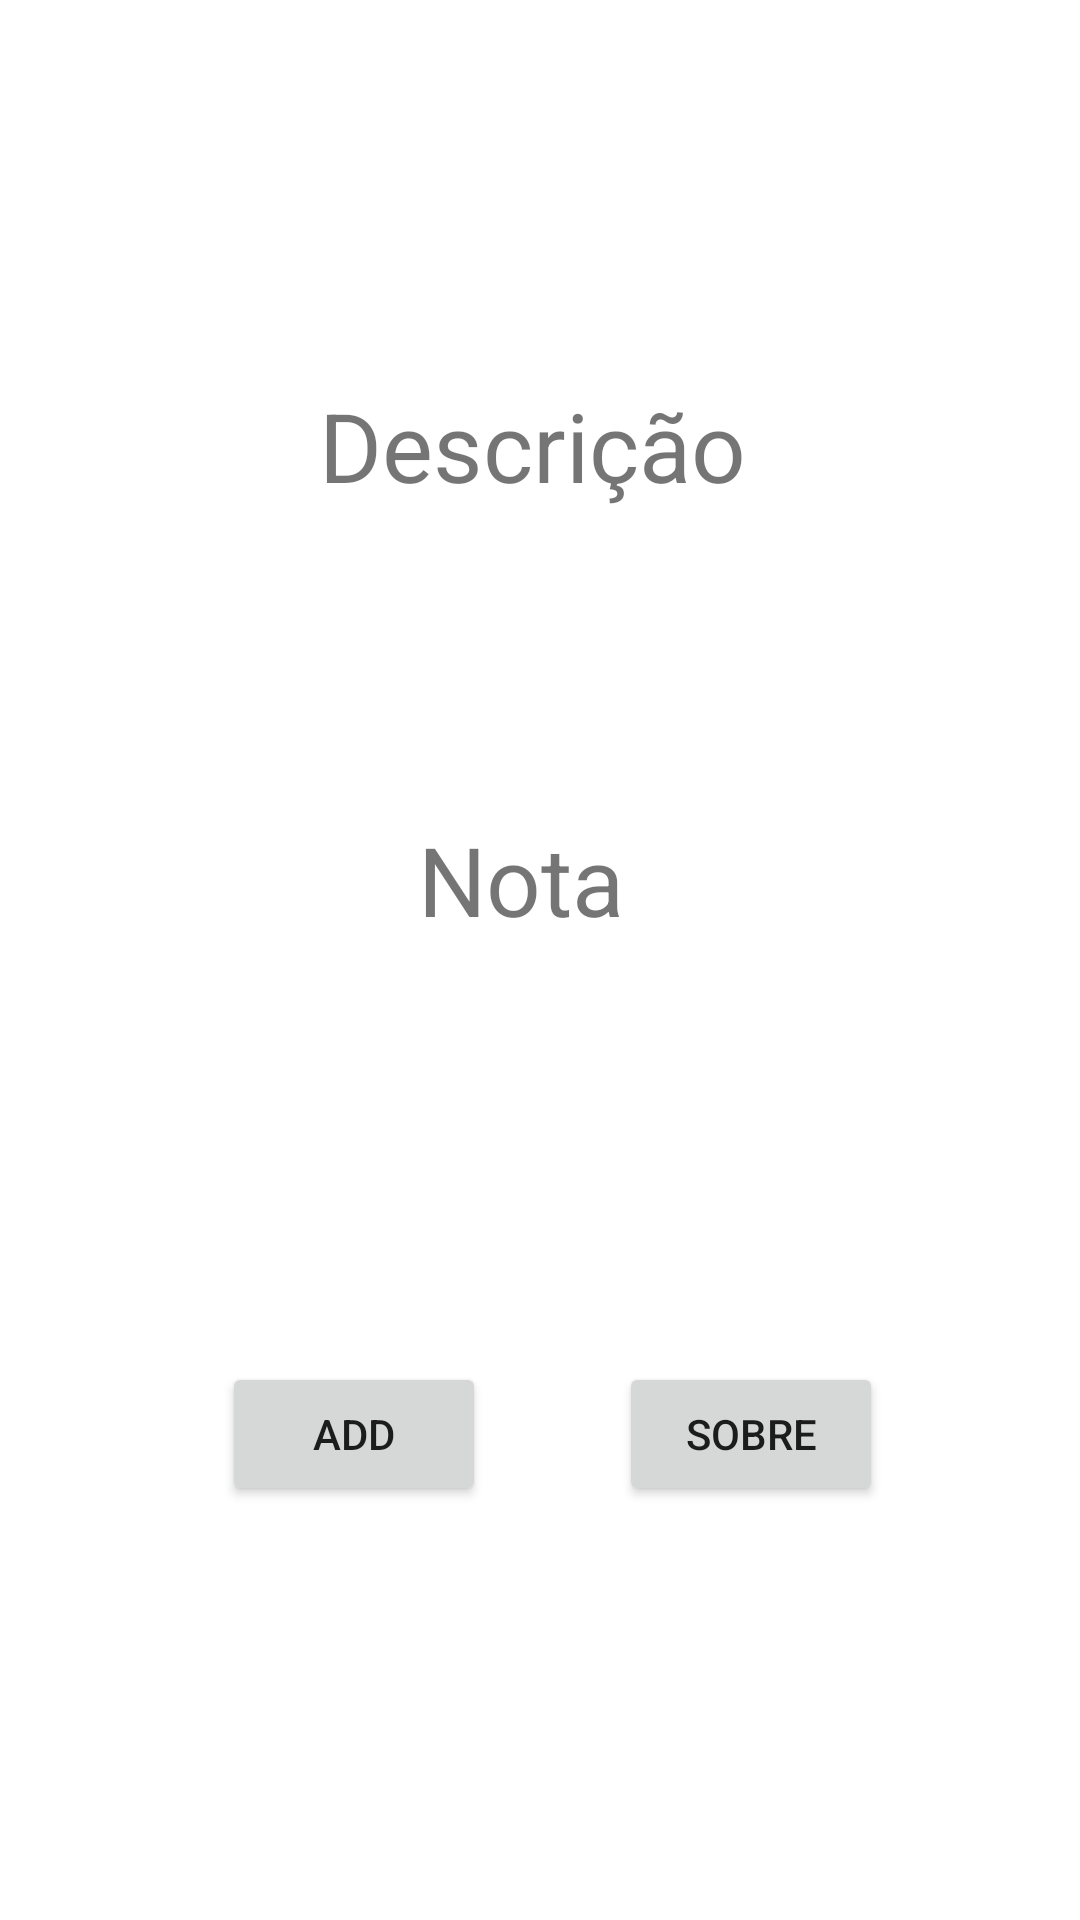

This screen was rendered from an Android layout file. Write that file and the resources it references.
<!-- AndroidManifest.xml: application theme Theme.Planos -->
<!-- res/layout/activity_main.xml -->
<?xml version="1.0" encoding="utf-8"?>
<androidx.constraintlayout.widget.ConstraintLayout xmlns:android="http://schemas.android.com/apk/res/android"
    xmlns:app="http://schemas.android.com/apk/res-auto"
    xmlns:tools="http://schemas.android.com/tools"
    android:layout_width="match_parent"
    android:layout_height="match_parent"
    tools:context=".MainActivity">

    <TextView
        android:id="@+id/tvMainDescricao"
        android:layout_width="wrap_content"
        android:layout_height="wrap_content"
        android:text="Descrição"
        android:textSize="32sp"
        app:layout_constraintBottom_toBottomOf="parent"
        app:layout_constraintHorizontal_bias="0.489"
        app:layout_constraintLeft_toLeftOf="parent"
        app:layout_constraintRight_toRightOf="parent"
        app:layout_constraintTop_toTopOf="parent"
        app:layout_constraintVertical_bias="0.213"/>


    <TextView
        android:id="@+id/tvMainNota"
        android:layout_width="wrap_content"
        android:layout_height="wrap_content"
        android:text="Nota"
        android:textSize="32sp"
        app:layout_constraintBottom_toBottomOf="parent"
        app:layout_constraintEnd_toEndOf="parent"
        app:layout_constraintHorizontal_bias="0.478"
        app:layout_constraintStart_toStartOf="parent"
        app:layout_constraintTop_toBottomOf="@+id/tvMainDescricao"
        app:layout_constraintVertical_bias="0.238"/>

    <Button
        android:id="@+id/btMainAdd"
        android:layout_width="wrap_content"
        android:layout_height="wrap_content"
        android:text="Add"
        app:layout_constraintBottom_toBottomOf="parent"
        app:layout_constraintEnd_toEndOf="parent"
        app:layout_constraintHorizontal_bias="0.272"
        app:layout_constraintStart_toStartOf="parent"
        app:layout_constraintTop_toBottomOf="@+id/tvMainNota"
        app:layout_constraintVertical_bias="0.503"/>

    <Button
        android:id="@+id/btMainSobre"
        android:layout_width="wrap_content"
        android:layout_height="wrap_content"
        android:text="Sobre"
        app:layout_constraintBottom_toBottomOf="parent"
        app:layout_constraintEnd_toEndOf="parent"
        app:layout_constraintHorizontal_bias="0.758"
        app:layout_constraintStart_toStartOf="parent"
        app:layout_constraintTop_toBottomOf="@+id/tvMainNota"
        app:layout_constraintVertical_bias="0.503"/>

</androidx.constraintlayout.widget.ConstraintLayout>
<!-- resources referenced by this layout -->
<resources>
  <style name="Theme.Planos" parent="Theme.MaterialComponents.DayNight.DarkActionBar">
          
          <item name="colorPrimary">@color/purple_500</item>
          <item name="colorPrimaryVariant">@color/purple_700</item>
          <item name="colorOnPrimary">@color/white</item>
          
          <item name="colorSecondary">@color/teal_200</item>
          <item name="colorSecondaryVariant">@color/teal_700</item>
          <item name="colorOnSecondary">@color/black</item>
          
          <item name="android:statusBarColor" tools:targetApi="l">?attr/colorPrimaryVariant</item>
          
      </style>
  <!-- not gathered from this repository: default colours our renderer supplied (Android Studio template values) -->
  <color name="purple_500">#FF6200EE</color>
  <color name="purple_700">#FF3700B3</color>
  <color name="teal_200">#FF03DAC5</color>
  <color name="teal_700">#FF018786</color>
  <color name="black">#FF000000</color>
  <color name="white">#FFFFFFFF</color>
</resources>
